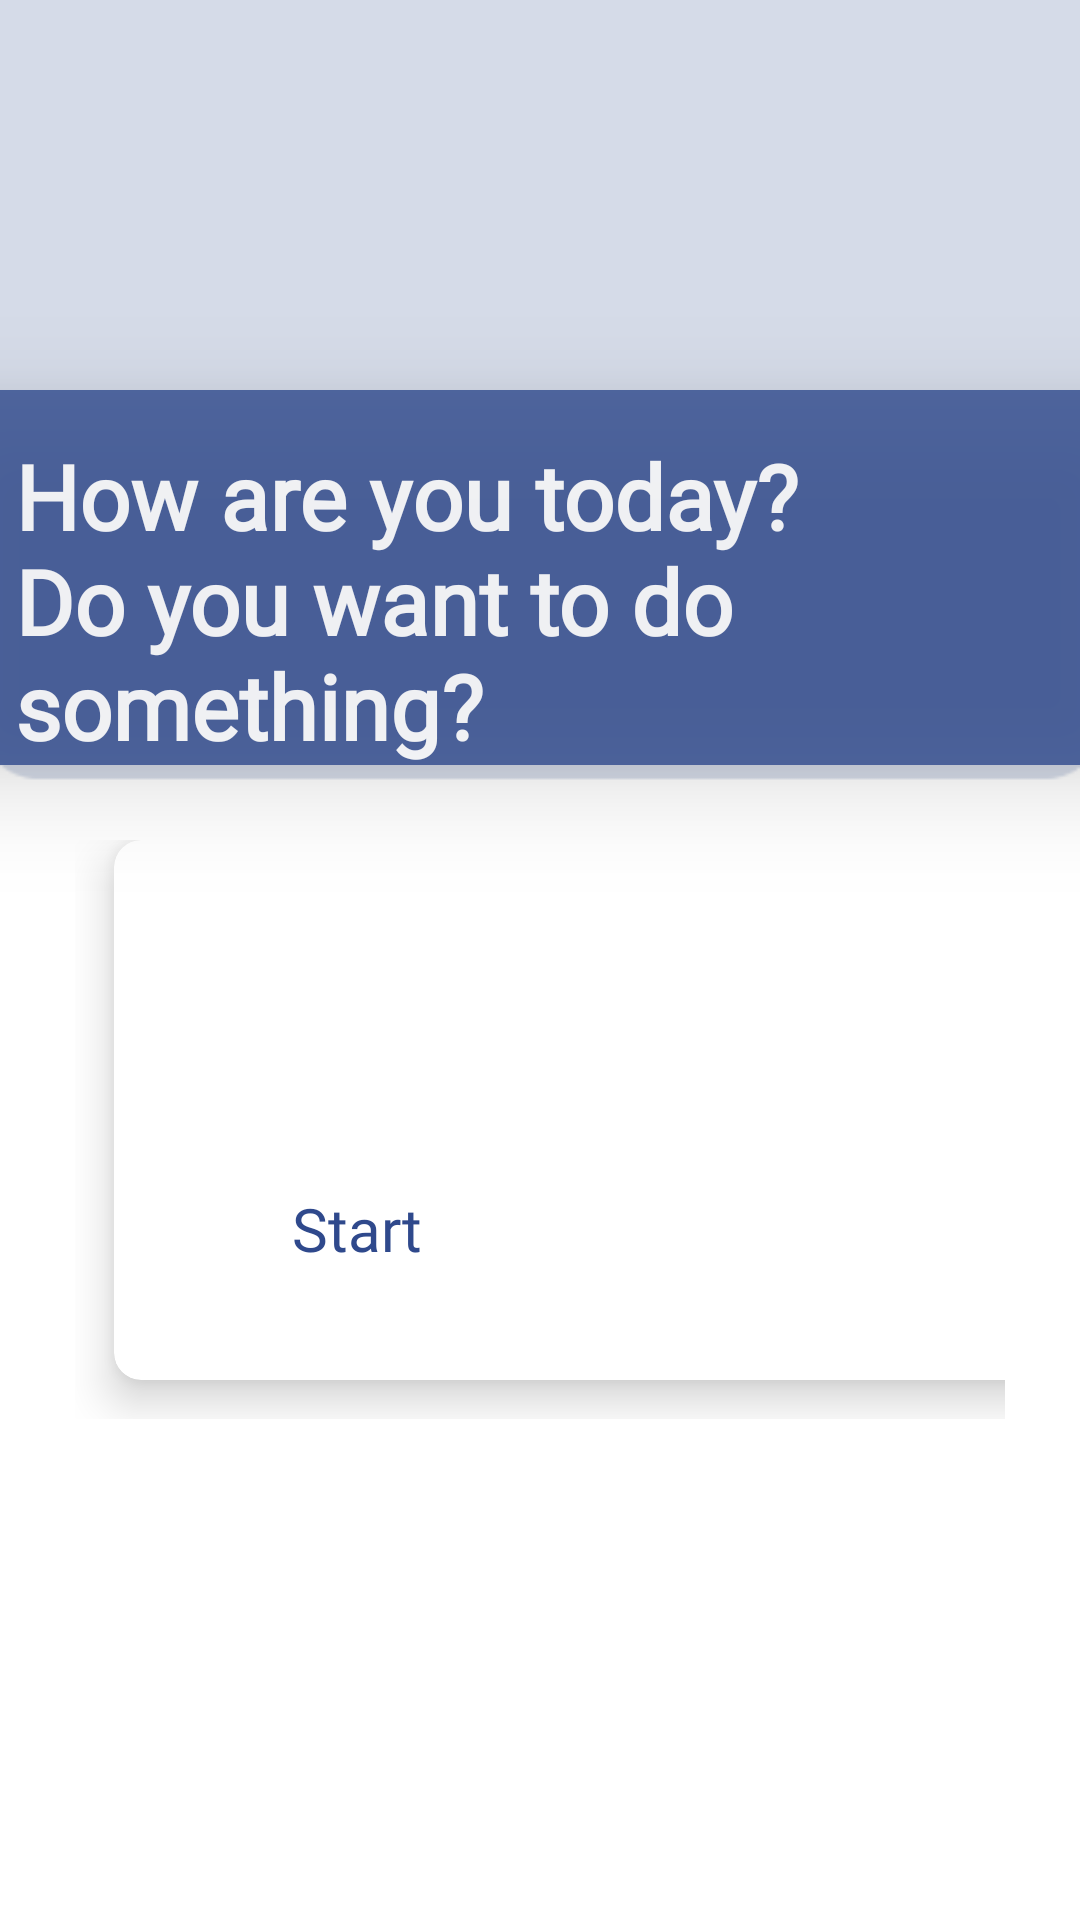

This screen was rendered from an Android layout file. Write that file and the resources it references.
<!-- AndroidManifest.xml: application theme Theme.English -->
<!-- res/layout/activity_menu.xml -->
<?xml version="1.0" encoding="utf-8"?>
<LinearLayout xmlns:android="http://schemas.android.com/apk/res/android"
    xmlns:app="http://schemas.android.com/apk/res-auto"
    android:layout_width="match_parent"
    android:layout_height="match_parent"
    android:background="@drawable/bg"
    android:orientation="vertical">

    <androidx.cardview.widget.CardView
        android:layout_width="390dp"
        android:layout_height="125dp"
        android:layout_gravity="center_horizontal"
        app:cardCornerRadius="15dp"
        android:layout_marginTop="130dp"
        android:alpha="0.8"
        app:cardElevation="20dp"
        android:backgroundTint="#2F498C">
        <RelativeLayout
            android:layout_width="match_parent"
            android:layout_height="wrap_content"
            >
            <TextView
                android:id="@+id/textView1"
                android:layout_width="wrap_content"
                android:layout_height="wrap_content"
                android:layout_marginTop="15dp"
                android:layout_marginLeft="20dp"
                android:text="How are you today?"
                android:textSize="30sp"
                android:textAppearance="@style/TextAppearance.AppCompat.Display2"
                android:fontFamily="@font/ravenpro_medium"
                android:textColor="@color/white"
                android:textStyle="bold"
                />

            <TextView
                android:id="@+id/textView2"
                android:layout_width="wrap_content"
                android:layout_height="wrap_content"
                android:layout_marginLeft="20dp"
                android:layout_marginTop="50dp"
                android:fontFamily="@font/ravenpro_medium"
                android:text="Do you want to do something?"
                android:textAppearance="@style/TextAppearance.AppCompat.Display2"
                android:textColor="@color/white"
                android:textSize="30sp"
                android:textStyle="bold" />
        </RelativeLayout>
    </androidx.cardview.widget.CardView>
    <ScrollView
        android:layout_width="match_parent"
        android:layout_height="match_parent">

        <GridLayout
            android:layout_width="match_parent"
            android:layout_height="488dp"
            android:layout_weight="8"
            android:alignmentMode="alignMargins"
            android:columnCount="2"
            android:columnOrderPreserved="false"
            android:padding="25dp"
            android:rowCount="3">

            <androidx.cardview.widget.CardView
                android:id="@+id/card5"
                android:layout_width="0dp"
                android:layout_height="180dp"
                android:layout_rowWeight="1"
                android:layout_columnWeight="1"
                android:layout_marginLeft="13dp"
                android:layout_marginRight="13dp"
                android:layout_marginBottom="13dp"
                app:cardCornerRadius="9dp"
                app:cardElevation="9dp"
                >
                <LinearLayout
                    android:layout_width="wrap_content"
                    android:layout_height="wrap_content"
                    android:layout_margin="16dp"
                    android:orientation="vertical">

                    <ImageView
                        android:id="@+id/imgV5"
                        android:layout_width="130dp"
                        android:layout_height="100dp"
                        android:layout_gravity="center_horizontal"
                        android:src="@drawable/bookk" />

                    <TextView
                        android:id="@+id/txtTop5"
                        android:layout_width="130dp"
                        android:layout_height="wrap_content"
                        android:fontFamily="@font/roboto_black"
                        android:text="Start"
                        android:textAlignment="center"
                        android:textColor="#2F498C"
                        android:textSize="20sp" />
                </LinearLayout>
            </androidx.cardview.widget.CardView>
        </GridLayout>
    </ScrollView>
</LinearLayout>
<!-- resources referenced by this layout -->
<resources>
  <color name="white">#FFFFFFFF</color>
  <!-- drawable bg: png bitmap (drawable, 2659 bytes) -->
  <style name="Theme.English" parent="Theme.AppCompat.Light.DarkActionBar">
          
          <item name="colorPrimary">@color/purple_500</item>
          <item name="colorPrimaryVariant">@color/purple_700</item>
          <item name="colorOnPrimary">@color/white</item>
          
          <item name="colorSecondary">@color/teal_200</item>
          <item name="colorSecondaryVariant">@color/teal_700</item>
          <item name="colorOnSecondary">@color/black</item>
          
          <item name="android:statusBarColor">?attr/colorPrimaryVariant</item>
          
      </style>
  <color name="purple_500">#FF6200EE</color>
  <color name="purple_700">#FF3700B3</color>
  <color name="teal_200">#FF03DAC5</color>
  <color name="teal_700">#FF018786</color>
  <color name="black">#FF000000</color>
</resources>
